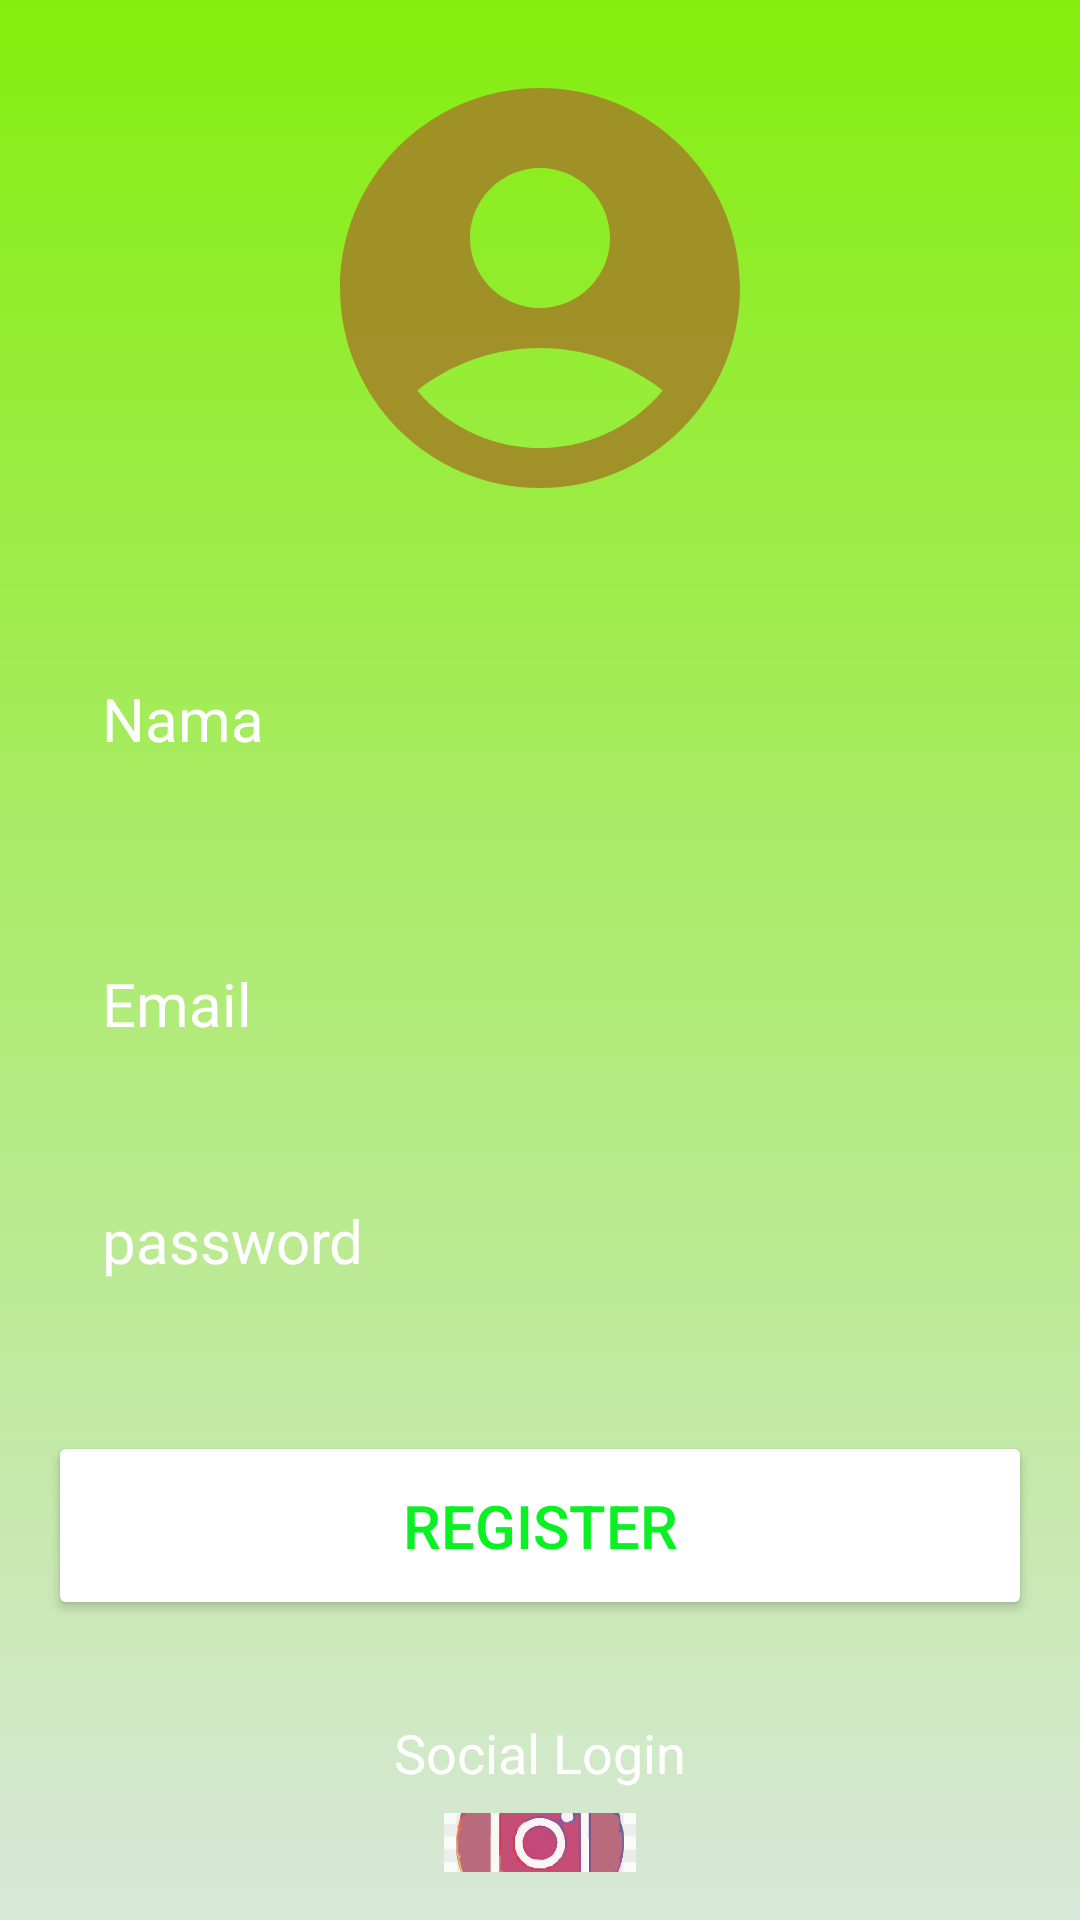

This screen was rendered from an Android layout file. Write that file and the resources it references.
<!-- AndroidManifest.xml: application theme AppThreme -->
<!-- res/layout/activity_register.xml -->
<?xml version="1.0" encoding="utf-8"?>
<RelativeLayout xmlns:android="http://schemas.android.com/apk/res/android"
    xmlns:app="http://schemas.android.com/apk/res-auto"
    xmlns:tools="http://schemas.android.com/tools"
    android:id="@+id/main"
    android:layout_width="match_parent"
    android:layout_height="match_parent"
    android:background="@drawable/login_background"
    android:gravity="center"
    android:padding="16dp"
    tools:context=".MainActivity">

    <LinearLayout
        android:layout_width="match_parent"
        android:layout_height="wrap_content"
        android:gravity="center"
        android:orientation="vertical">

        <ImageView
            android:layout_width="160dp"
            android:layout_height="160dp"
            android:src="@drawable/baseline_account_circle_24"/>

        <EditText
            android:layout_width="match_parent"
            android:layout_height="wrap_content"
            android:layout_marginTop="32dp"
            android:hint="Nama"
            android:textColor="@color/white"
            android:textColorHint="@color/white"
            android:textSize="20sp"
            android:background="@drawable/rounded_corner"
            android:padding="18dp"
            android:inputType="text"
            android:id="@+id/nama_input"/>

        <EditText
            android:layout_width="match_parent"
            android:layout_height="wrap_content"
            android:layout_marginTop="32dp"
            android:hint="Email"
            android:textColor="@color/white"
            android:textColorHint="@color/white"
            android:textSize="20sp"
            android:background="@drawable/rounded_corner"
            android:padding="18dp"
            android:inputType="text"
            android:id="@+id/email_input"/>

        <EditText
            android:layout_width="match_parent"
            android:layout_height="wrap_content"
            android:layout_marginTop="16dp"
            android:hint="password"
            android:textColor="@color/white"
            android:textColorHint="@color/white"
            android:textSize="20sp"
            android:background="@drawable/rounded_corner"
            android:padding="18dp"
            android:inputType="textPassword"
            android:id="@+id/password_input"/>

        <Button
            android:layout_width="match_parent"
            android:layout_height="wrap_content"
            android:text="Register"
            android:backgroundTint="@color/white"
            android:textColor="#0af123"
            android:padding="18dp"
            android:layout_marginTop="32sp"
            android:textSize="20sp"
            android:id="@+id/regsiter_btn"/>
        <TextView
            android:layout_width="wrap_content"
            android:layout_height="wrap_content"
            android:text="Social Login"
            android:textSize="18sp"
            android:textColor="@color/white"
            android:layout_marginTop="32sp"/>

        <LinearLayout
            android:layout_width="match_parent"
            android:layout_height="wrap_content"
            android:orientation="horizontal"
            android:layout_marginTop="8dp"
            android:gravity="center">

            <ImageView
                android:layout_width="64dp"
                android:layout_height="64dp"
                android:layout_margin="16dp"
                android:id="@+id/instagram_btn"
                android:src="@drawable/instagram"/>
        </LinearLayout>

    </LinearLayout>

</RelativeLayout>
<!-- resources referenced by this layout -->
<resources>
  <color name="white">#FFFFFFFF</color>
  <!-- drawable baseline_account_circle_24 (drawable) -->
  <vector xmlns:android="http://schemas.android.com/apk/res/android" android:alpha="0.9" android:height="100dp" android:tint="#A18625" android:viewportHeight="24" android:viewportWidth="24" android:width="100dp">
        
      <path android:fillColor="@android:color/white" android:pathData="M12,2C6.48,2 2,6.48 2,12s4.48,10 10,10s10,-4.48 10,-10S17.52,2 12,2zM12,6c1.93,0 3.5,1.57 3.5,3.5S13.93,13 12,13s-3.5,-1.57 -3.5,-3.5S10.07,6 12,6zM12,20c-2.03,0 -4.43,-0.82 -6.14,-2.88C7.55,15.8 9.68,15 12,15s4.45,0.8 6.14,2.12C16.43,19.18 14.03,20 12,20z"/>
      
  </vector>
  <!-- drawable instagram: vector/xml drawable (drawable, 110923 chars, omitted) -->
  <!-- drawable login_background (drawable) -->
  <?xml version="1.0" encoding="utf-8"?>
  <shape xmlns:android="http://schemas.android.com/apk/res/android">
  
      <gradient android:type="linear" android:angle="100"
          android:startColor="#85ee0e " android:endColor="#d8e8d9"/>
  </shape>
  <style name="AppThreme" parent="Theme.Material3.Light.NoActionBar">
          <item name="android:windowBackground">@color/white</item>
          <item name="android:statusBarColor">@color/white</item>
      </style>
</resources>
